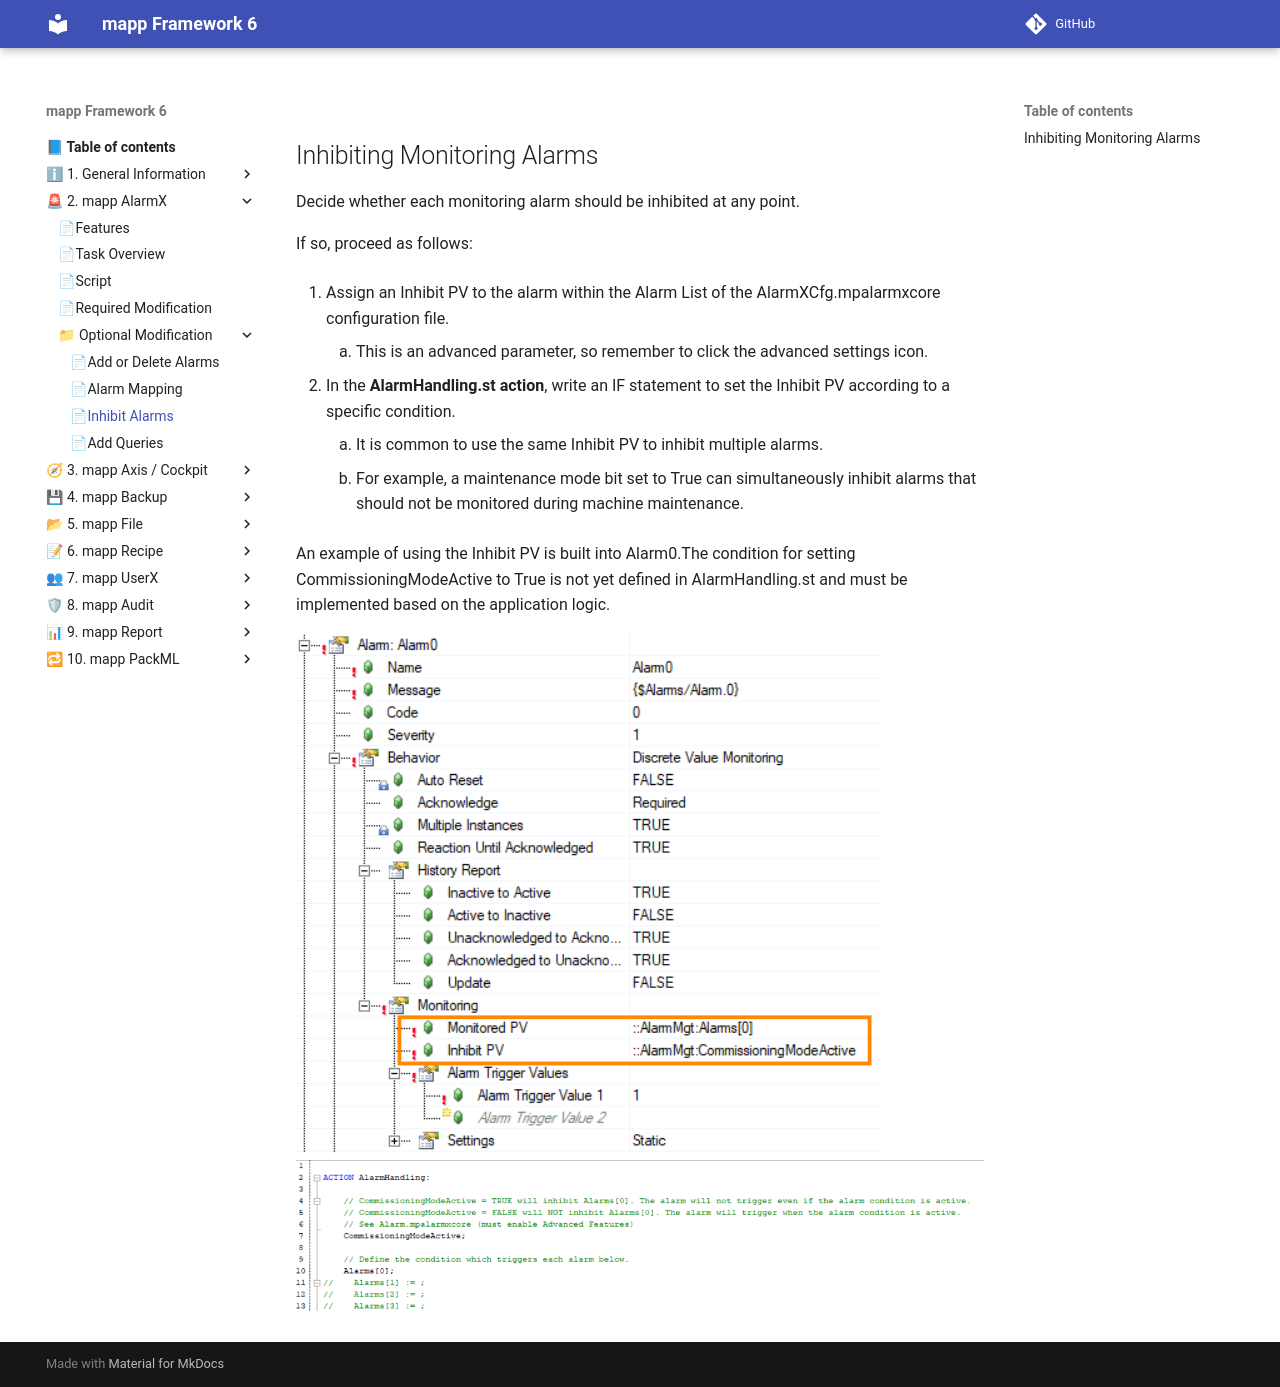

repository: br-automation-community/mapp-Framework-6 · page: alarmx/Optional_Modification/inhibit/index.html · generator: mkdocs

## Inhibiting Monitoring Alarms

Decide whether each monitoring alarm should be inhibited at any point.

If so, proceed as follows:

1. Assign an Inhibit PV to the alarm within the Alarm List of the AlarmXCfg.mpalarmxcore configuration file. 
    1. This is an advanced parameter, so remember to click the advanced settings icon.

2. In the **AlarmHandling.st action**, write an IF statement to set the Inhibit PV according to a specific condition. 
    1. It is common to use the same Inhibit PV to inhibit multiple alarms. 
    2. For example, a maintenance mode bit set to True can simultaneously inhibit alarms that should not be monitored during machine maintenance.

An example of using the Inhibit PV is built into Alarm0.The condition for setting CommissioningModeActive to True is not yet defined in AlarmHandling.st and must be implemented based on the application logic.

![inhibit1][def]
![inhibit2][def2]

[def]: images/inhibit1.png
[def2]: images/inhibit2.png
